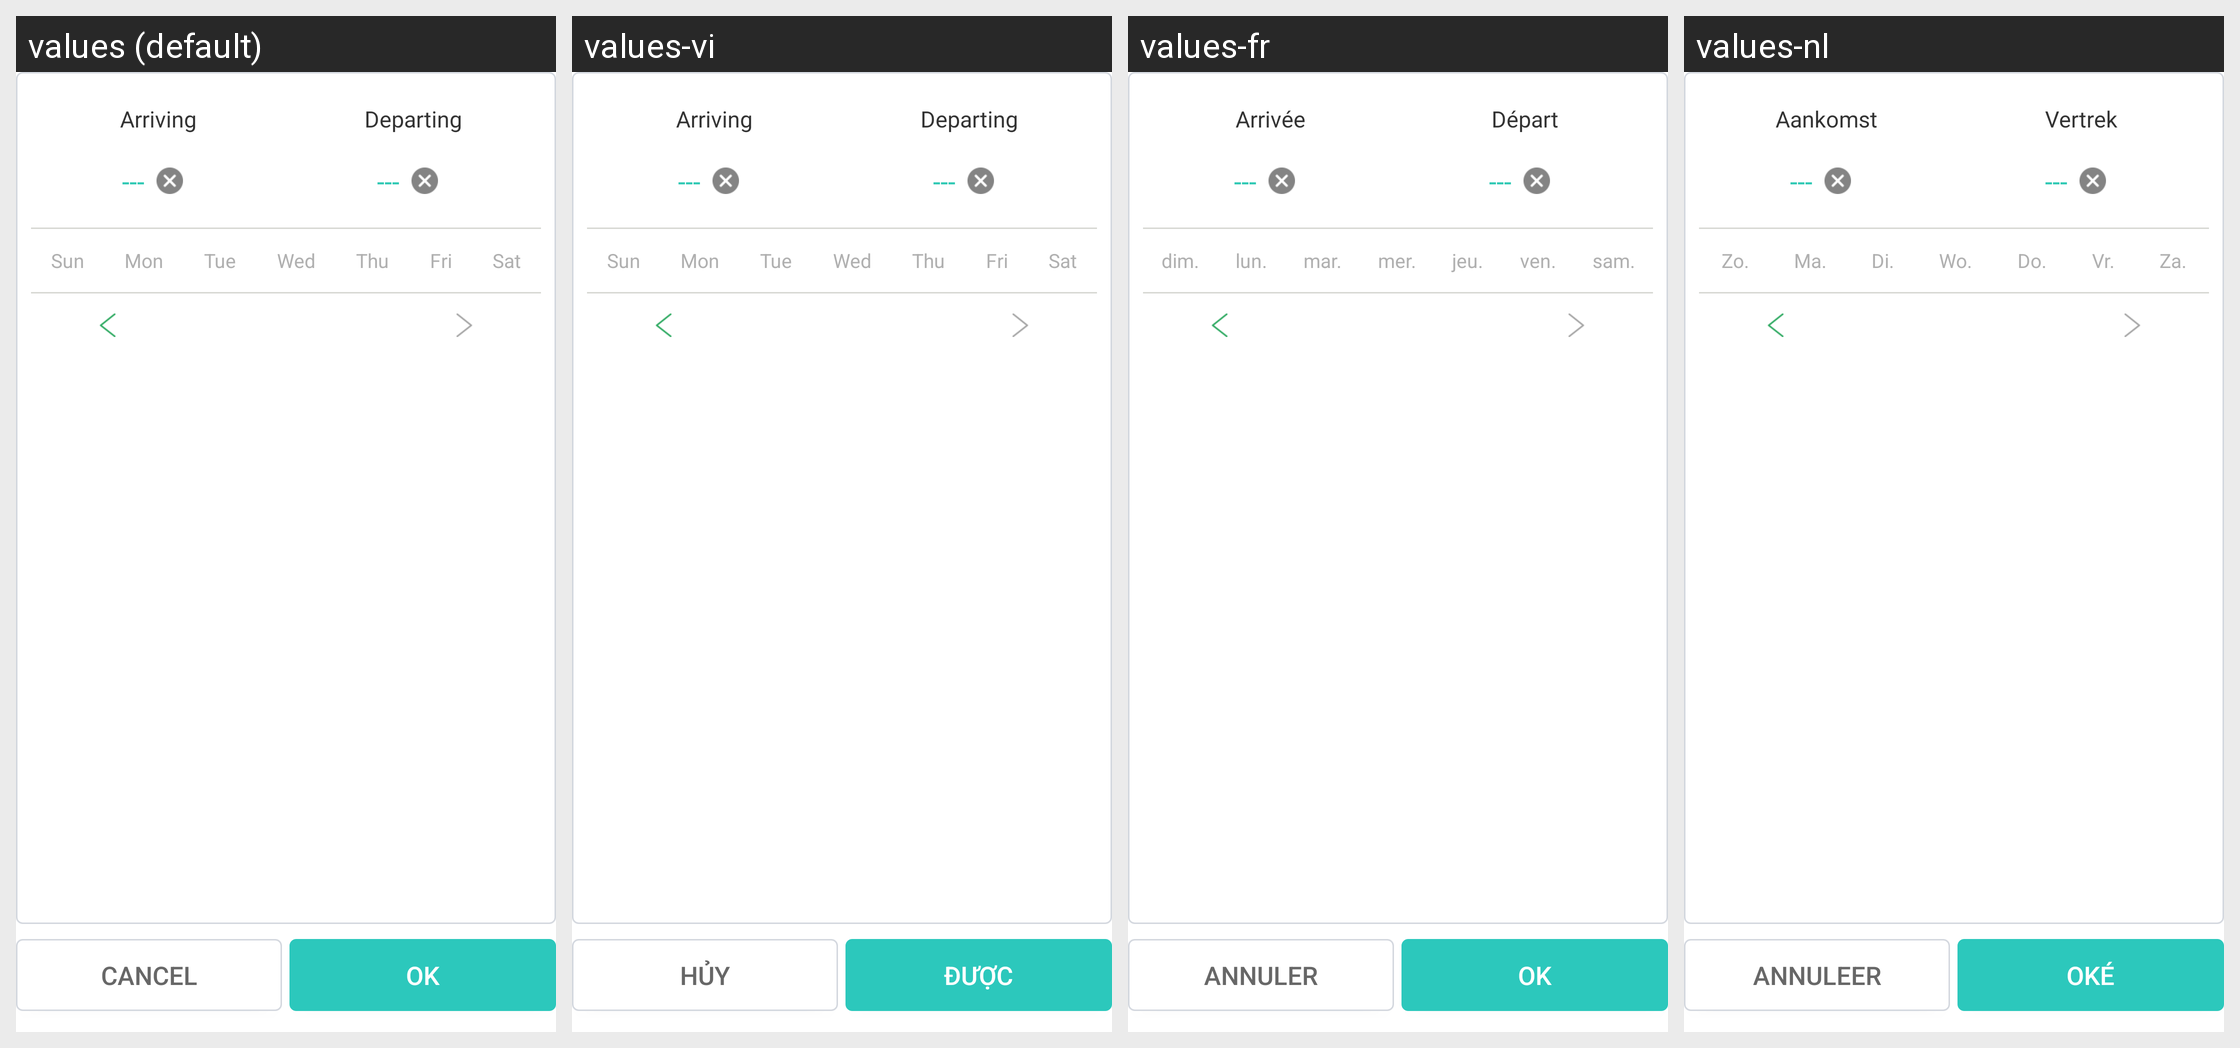

The same Android screen rendered under several of its app's locales, left to right. List the strings drawn on it with the default value and each locale's translation.
Android screen res/layout/layout_dialog.xml rendered under 4 locales, left to right: values (default), values-vi, values-fr, values-nl. Device: Nexus 5 (rendered at 1080×1920; each locale shown at half size, 540×960, under a caption strip naming it); theme AppTheme.
Other locales in the repository, not shown: values-af, values-de, values-es, values-hi, values-it, values-ja, values-ko, values-pt, values-ru, values-th, values-tr, values-zh, values-zh-rCN, values-zh-rHK, values-zh-rSG, values-zh-rTW.
Strings drawn on this screen, with the default value and each locale's value (text and hints the layout hard-codes, and strings that could not be matched under every locale, appear in the picture but are not listed):

arriving
  values: Arriving
  values-vi: Arriving
  values-fr: Arrivée
  values-nl: Aankomst

departing
  values: Departing
  values-vi: Departing
  values-fr: Départ
  values-nl: Vertrek

sunday
  values: Sun
  values-vi: Sun
  values-fr: dim.
  values-nl: Zo.

monday
  values: Mon
  values-vi: Mon
  values-fr: lun.
  values-nl: Ma.

tuesday
  values: Tue
  values-vi: Tue
  values-fr: mar.
  values-nl: Di.

wednesday
  values: Wed
  values-vi: Wed
  values-fr: mer.
  values-nl: Wo.

thursday
  values: Thu
  values-vi: Thu
  values-fr: jeu.
  values-nl: Do.

friday
  values: Fri
  values-vi: Fri
  values-fr: ven.
  values-nl: Vr.

saturday
  values: Sat
  values-vi: Sat
  values-fr: sam.
  values-nl: Za.

cancel
  values: Cancel
  values-vi: Hủy
  values-fr: Annuler
  values-nl: Annuleer

ok
  values: OK
  values-vi: Được
  values-fr: OK
  values-nl: Oké
